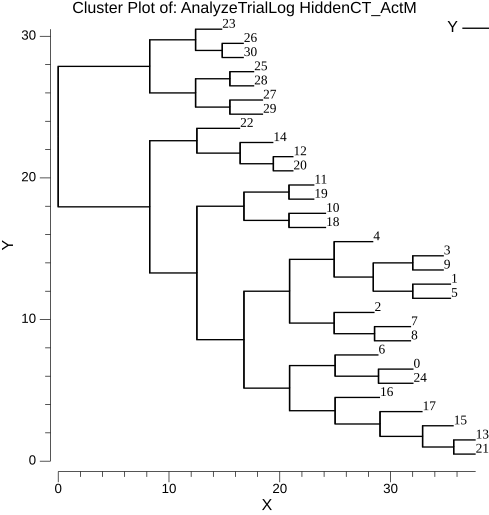

Source data for this figure (header and first rows):
#X	#Y	$Label
0	22.92	
0	22.92	
0	17.96	
8.257	17.96	
8.257	13.29	
12.52	13.29	
12.52	8.578	
16.77	8.578	
16.77	5.156	
20.88	5.156	
20.88	3.562	
25	3.562	
25	2.625	
29.05	2.625	
29.05	1.75	
32.89	1.75	
32.89	1	
35.7	1	
35.7	0.5	
37.68	0.5	
37.68	0.5	21
35.7	0.5	
35.7	1.5	
37.68	1.5	
37.68	1.5	13
35.7	1.5	
35.7	1	
32.89	1	
32.89	2.5	
35.7	2.5	
35.7	2.5	15
32.89	2.5	
32.89	1.75	
29.05	1.75	
29.05	3.5	
32.89	3.5	
32.89	3.5	17
29.05	3.5	
29.05	2.625	
25	2.625	
25	4.5	
29.05	4.5	
29.05	4.5	16
25	4.5	
25	3.562	
20.88	3.562	
20.88	6.75	
25	6.75	
25	6	
28.91	6	
28.91	5.5	
32.07	5.5	
32.07	5.5	24
28.91	5.5	
28.91	6.5	
32.07	6.5	
32.07	6.5	0
28.91	6.5	
28.91	6	
25	6	
... 185 more rows
